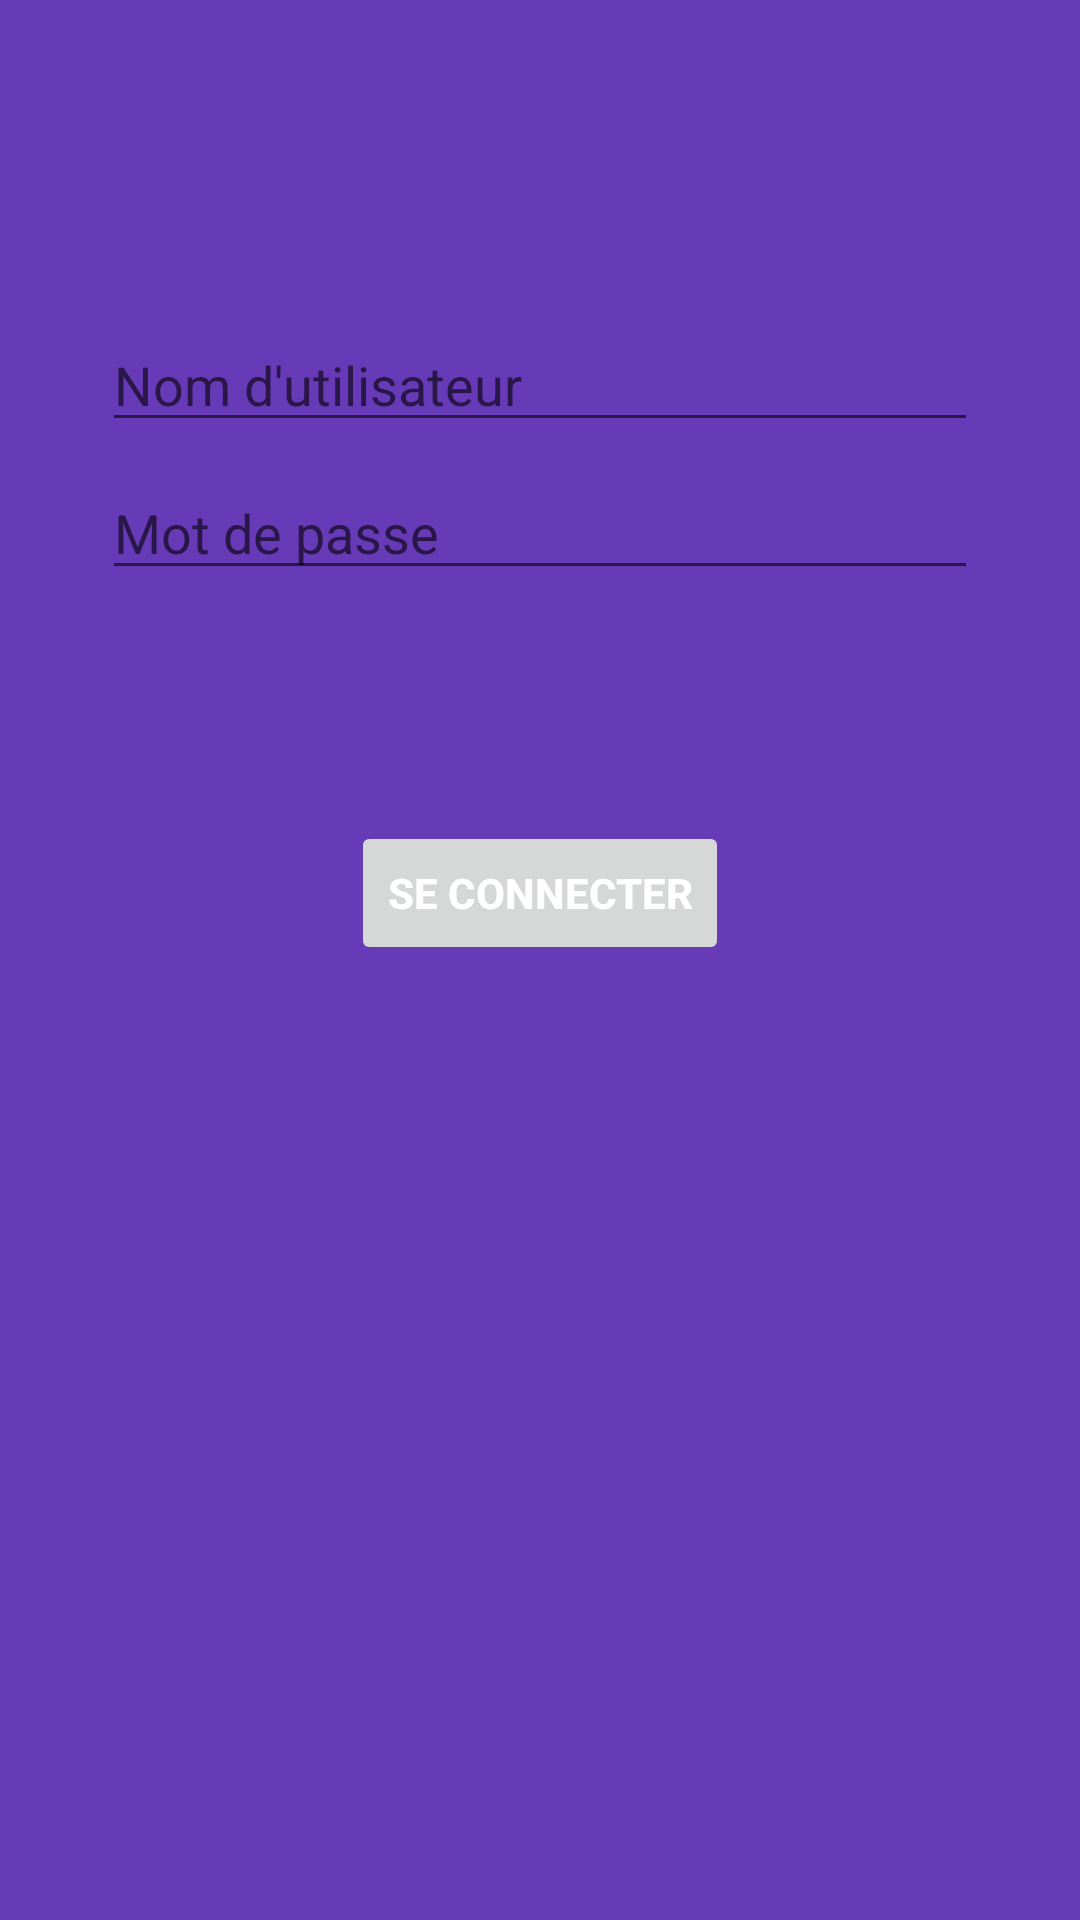

Layout XML and referenced resources for this Android screen:
<!-- AndroidManifest.xml: application theme Theme.Birthdapp_front -->
<!-- res/layout/activity_login.xml -->
<?xml version="1.0" encoding="utf-8"?>
<androidx.constraintlayout.widget.ConstraintLayout xmlns:android="http://schemas.android.com/apk/res/android"
    xmlns:app="http://schemas.android.com/apk/res-auto"
    xmlns:tools="http://schemas.android.com/tools"
    android:id="@+id/container"
    android:layout_width="match_parent"
    android:layout_height="match_parent"
    android:paddingLeft="@dimen/activity_horizontal_margin"
    android:paddingTop="@dimen/activity_vertical_margin"
    android:paddingRight="@dimen/activity_horizontal_margin"
    android:paddingBottom="@dimen/activity_vertical_margin"
    android:background="@color/colorPrimaryBackground"
    tools:context=".LoginActivity">

    <EditText
        android:id="@+id/username"
        android:layout_width="0dp"
        android:layout_height="wrap_content"
        android:layout_marginStart="24dp"
        android:layout_marginTop="96dp"
        android:layout_marginEnd="24dp"
        android:hint="@string/prompt_username"
        android:inputType="textPersonName"
        android:selectAllOnFocus="true"
        app:layout_constraintEnd_toEndOf="parent"
        app:layout_constraintStart_toStartOf="parent"
        app:layout_constraintTop_toTopOf="parent" />

    <EditText
        android:id="@+id/password"
        android:layout_width="0dp"
        android:layout_height="wrap_content"
        android:layout_marginStart="24dp"
        android:layout_marginTop="8dp"
        android:layout_marginEnd="24dp"
        android:hint="@string/prompt_password"
        android:imeActionLabel="@string/action_sign_in_short"
        android:imeOptions="actionDone"
        android:inputType="textPassword"
        android:selectAllOnFocus="true"
        app:layout_constraintEnd_toEndOf="parent"
        app:layout_constraintStart_toStartOf="parent"
        app:layout_constraintTop_toBottomOf="@+id/username" />

    <Button
        android:id="@+id/login"
        android:layout_width="wrap_content"
        android:layout_height="wrap_content"
        android:layout_gravity="start"
        android:layout_marginStart="48dp"
        android:layout_marginTop="16dp"
        android:layout_marginEnd="48dp"
        android:layout_marginBottom="64dp"
        android:textColor="@color/white"
        android:textStyle="bold"
        android:enabled="false"
        android:text="@string/action_sign_in"
        app:layout_constraintBottom_toBottomOf="parent"
        app:layout_constraintEnd_toEndOf="parent"
        app:layout_constraintStart_toStartOf="parent"
        app:layout_constraintTop_toBottomOf="@+id/password"
        app:layout_constraintVertical_bias="0.2" />

    <ProgressBar
        android:id="@+id/loading"
        android:layout_width="wrap_content"
        android:layout_height="wrap_content"
        android:layout_gravity="center"
        android:layout_marginStart="32dp"
        android:layout_marginTop="64dp"
        android:layout_marginEnd="32dp"
        android:layout_marginBottom="64dp"
        android:visibility="gone"
        app:layout_constraintBottom_toBottomOf="parent"
        app:layout_constraintEnd_toEndOf="@+id/password"
        app:layout_constraintStart_toStartOf="@+id/password"
        app:layout_constraintTop_toTopOf="parent"
        app:layout_constraintVertical_bias="0.3" />

</androidx.constraintlayout.widget.ConstraintLayout>
<!-- resources referenced by this layout -->
<resources>
  <color name="colorPrimaryBackground">#673AB7</color>
  <color name="white">#FFFFFFFF</color>
  <dimen name="activity_horizontal_margin">10dp</dimen>
  <dimen name="activity_vertical_margin">10dp</dimen>
  <string name="action_sign_in">Se connecter</string>
  <string name="action_sign_in_short">Je ne sais pas</string>
  <string name="prompt_password">Mot de passe</string>
  <string name="prompt_username">Nom d\'utilisateur</string>
  <style name="Theme.Birthdapp_front" parent="Theme.MaterialComponents.DayNight.DarkActionBar">
          
          <item name="colorPrimary">@color/purple_500</item>
          <item name="colorPrimaryVariant">@color/purple_700</item>
          <item name="colorOnPrimary">@color/white</item>
          
          <item name="colorSecondary">@color/teal_200</item>
          <item name="colorSecondaryVariant">@color/teal_700</item>
          <item name="colorOnSecondary">@color/black</item>
          
          <item name="android:statusBarColor" tools:targetApi="l">?attr/colorPrimaryVariant</item>
          
      </style>
  <color name="purple_500">#FF6200EE</color>
  <color name="purple_700">#FF3700B3</color>
  <color name="teal_200">#FF03DAC5</color>
  <color name="teal_700">#FF018786</color>
  <color name="black">#FF000000</color>
</resources>
